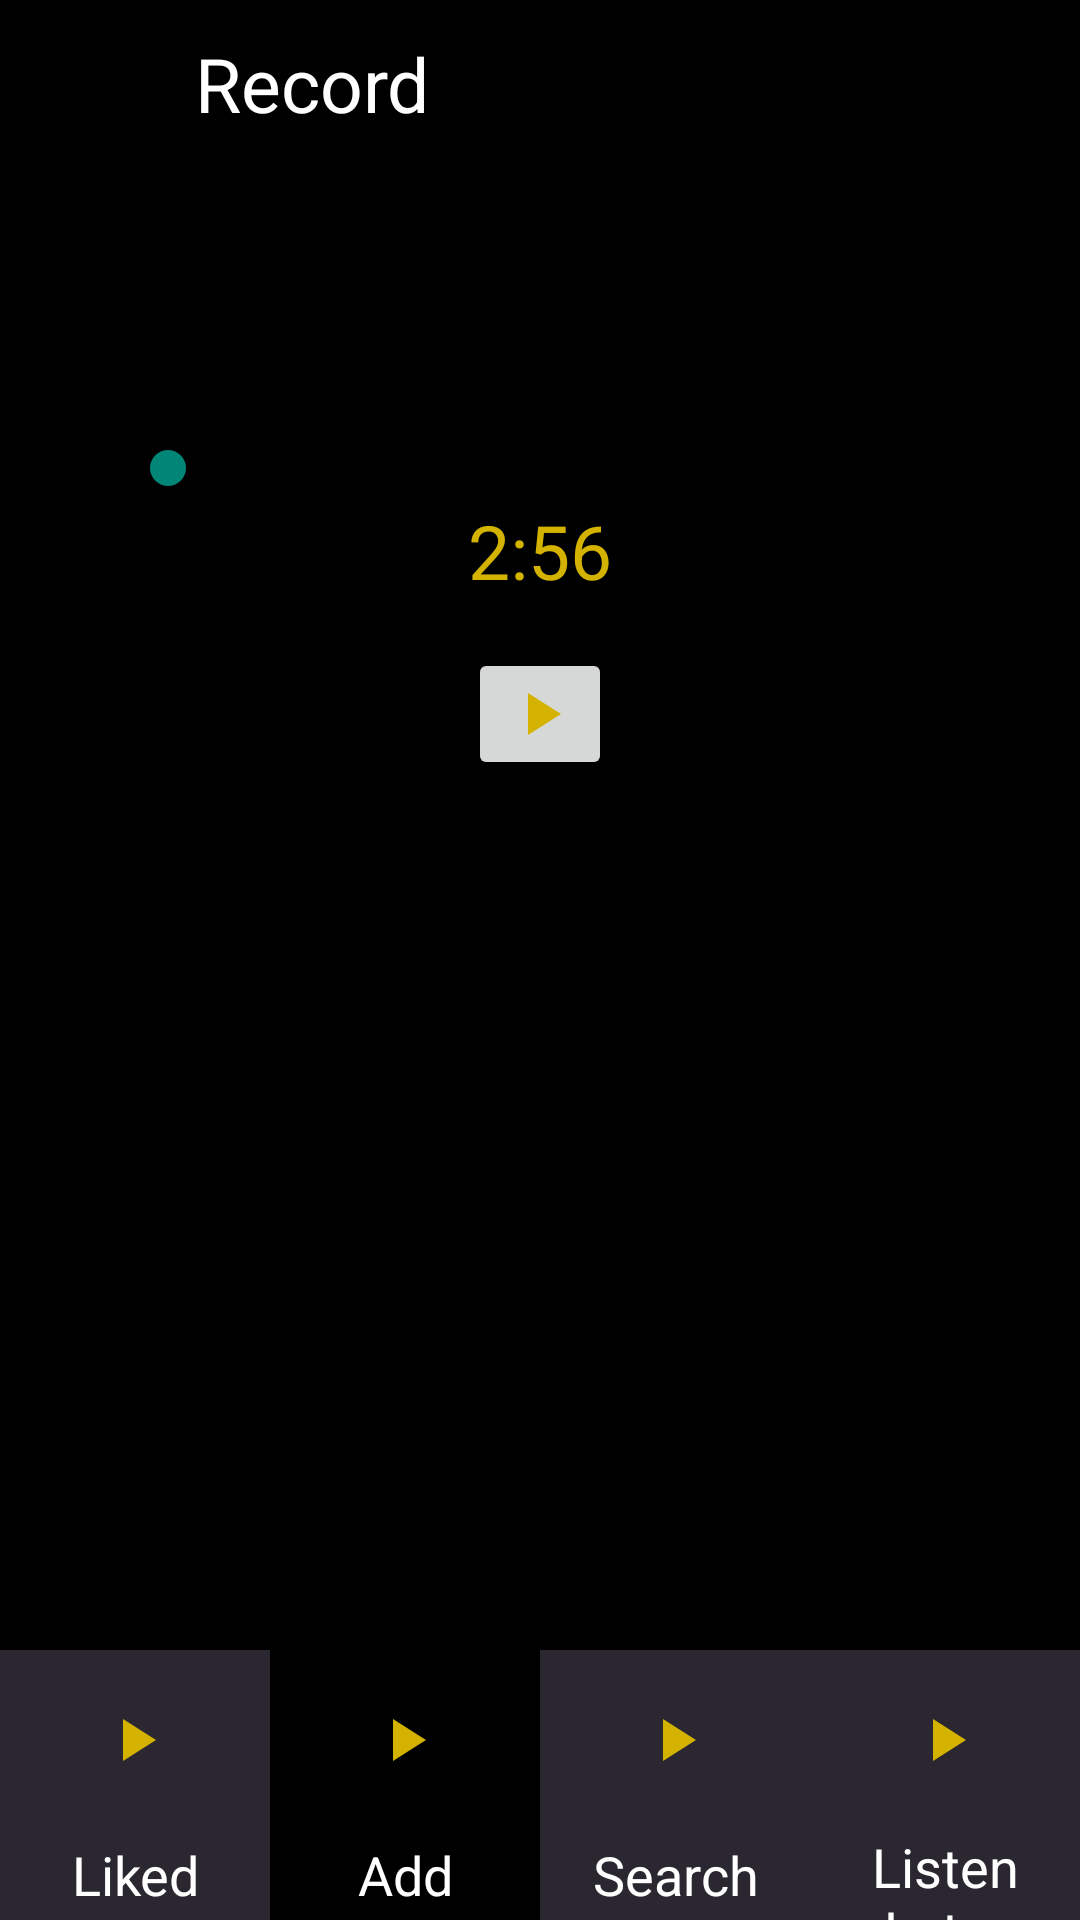

This screen was rendered from an Android layout file. Write that file and the resources it references.
<!-- AndroidManifest.xml: application theme Theme.Assignment1_i180687 -->
<!-- res/layout/activity_record10.xml -->
<?xml version="1.0" encoding="utf-8"?>
<RelativeLayout xmlns:android="http://schemas.android.com/apk/res/android"
    xmlns:app="http://schemas.android.com/apk/res-auto"
    xmlns:tools="http://schemas.android.com/tools"
    android:layout_width="match_parent"
    android:background="@color/black"
    android:layout_height="match_parent"
    tools:context=".Record10">

    <LinearLayout
        android:layout_width="match_parent"
        android:layout_height="wrap_content"
        android:orientation="vertical">
        <LinearLayout
            android:layout_width="match_parent"
            android:layout_height="?actionBarSize">

            <ImageView
                android:layout_width="50dp"
                android:layout_height="match_parent"
                android:paddingLeft="20dp"
                android:src="@drawable/back"/>

            <TextView
                android:id="@+id/textView3"
                android:layout_width="wrap_content"
                android:layout_height="match_parent"
                android:layout_weight="1"
                android:text="Record"
                android:paddingLeft="15dp"
                android:gravity="center_vertical"
                android:textColor="@color/white"
                android:textSize="25dp"
                />

        </LinearLayout>
        <RelativeLayout
            android:layout_width="match_parent"
            android:layout_height="wrap_content">
            <androidx.cardview.widget.CardView
                android:layout_centerHorizontal="true"
                android:layout_width="wrap_content"
                android:layout_height="wrap_content"
                android:layout_marginTop="20dp"
                app:cardCornerRadius="25dp"

                >

                <ImageView
                    android:id="@+id/imageView"
                    android:layout_width="wrap_content"
                    android:layout_height="wrap_content"
                    android:scaleType="center"
android:src="@drawable/music" />
            </androidx.cardview.widget.CardView>

        </RelativeLayout>

       <RelativeLayout
           android:layout_width="match_parent"
           android:layout_marginTop="50dp"
           android:layout_height="wrap_content">
<LinearLayout
    android:layout_width="match_parent"
    android:orientation="vertical"
    android:layout_height="wrap_content">
    <SeekBar
        android:layout_width="match_parent"
        android:layout_height="20dp"
        android:layout_marginLeft="40dp"
        android:layout_marginRight="40dp"
        android:layout_marginTop="20dp"/>
           <TextView
               android:layout_width="match_parent"
               android:layout_height="35dp"
               android:text="2:56"
               android:gravity="center"
               android:textSize="25sp"
               android:textColor="@color/saffron"/>
           <ImageButton
               android:layout_width="wrap_content"
               android:layout_marginTop="15dp"
               android:layout_height="wrap_content"
               android:src="@drawable/playbtn"
               android:layout_gravity="center"
               android:layout_centerInParent="true">

           </ImageButton>
</LinearLayout>
       </RelativeLayout>

    </LinearLayout>
    <LinearLayout

        android:layout_width="match_parent"
        android:layout_height="90dp"
        android:weightSum="4"
        android:layout_alignParentBottom="true"
        android:layout_marginTop="140dp"
        android:background="#2a2730">
        <LinearLayout
            android:layout_width="0dp"
            android:layout_height="match_parent"
            android:orientation="vertical"
            android:layout_weight="1">
            <ImageView
                android:layout_width="match_parent"
                android:layout_height="60dp"
                android:scaleType="center"
                android:src="@drawable/playbtn"/>
            <TextView
                android:layout_width="match_parent"
                android:layout_height="30dp"
                android:text="Liked"
                android:textSize="18dp"
                android:textColor="@color/white"
                android:gravity="center"/>


        </LinearLayout>
        <LinearLayout
            android:layout_width="0dp"
            android:layout_height="match_parent"
            android:orientation="vertical"
            android:background="@color/black"
            android:layout_weight="1">
            <ImageView
                android:layout_width="match_parent"
                android:layout_height="60dp"
                android:scaleType="center"
                android:src="@drawable/playbtn"/>
            <TextView
                android:layout_width="match_parent"
                android:layout_height="30dp"
                android:text="Add"
                android:textSize="18dp"
                android:textColor="@color/white"
                android:gravity="center"/>


        </LinearLayout>
        <LinearLayout
            android:layout_width="0dp"
            android:layout_height="match_parent"
            android:orientation="vertical"
            android:layout_weight="1">
            <ImageView
                android:layout_width="match_parent"
                android:layout_height="60dp"
                android:scaleType="centerInside"
                android:src="@drawable/playbtn"/>
            <TextView
                android:layout_width="match_parent"
                android:layout_height="30dp"
                android:text="Search"
                android:textSize="18dp"
                android:textColor="@color/white"
                android:gravity="center"/>


        </LinearLayout>
        <LinearLayout
            android:layout_width="0dp"
            android:layout_height="match_parent"
            android:orientation="vertical"
            android:layout_weight="1">
            <ImageView
                android:layout_width="match_parent"
                android:layout_height="60dp"
                android:scaleType="center"
                android:src="@drawable/playbtn"/>
            <TextView
                android:layout_width="match_parent"
                android:layout_height="30dp"
                android:text="Listen Later"
                android:textSize="18dp"
                android:textColor="@color/white"
                android:gravity="center"/>


        </LinearLayout>
    </LinearLayout>

</RelativeLayout>
<!-- resources referenced by this layout -->
<resources>
  <color name="black">#FF000000</color>
  <color name="saffron">#d3b200</color>
  <color name="white">#FFFFFFFF</color>
  <!-- drawable playbtn (drawable) -->
  <vector android:height="24dp" android:tint="@color/saffron"
      android:viewportHeight="24" android:viewportWidth="24"
      android:width="24dp" xmlns:android="http://schemas.android.com/apk/res/android">
      <path android:fillColor="@android:color/white" android:pathData="M8,5v14l11,-7z"/>
  </vector>
  <style name="Theme.Assignment1_i180687" parent="Theme.AppCompat.DayNight.NoActionBar">
          
          <item name="colorPrimary">@color/purple_500</item>
          <item name="colorPrimaryVariant">@color/purple_700</item>
          <item name="colorOnPrimary">@color/white</item>
          
          <item name="colorSecondary">@color/teal_200</item>
          <item name="colorSecondaryVariant">@color/teal_700</item>
          <item name="colorOnSecondary">@color/black</item>
          
          <item name="android:statusBarColor" tools:targetApi="l">?attr/colorPrimaryVariant</item>
          
      </style>
  <color name="purple_500">#FF6200EE</color>
  <color name="purple_700">#FF3700B3</color>
  <color name="teal_200">#FF03DAC5</color>
  <color name="teal_700">#FF018786</color>
</resources>
